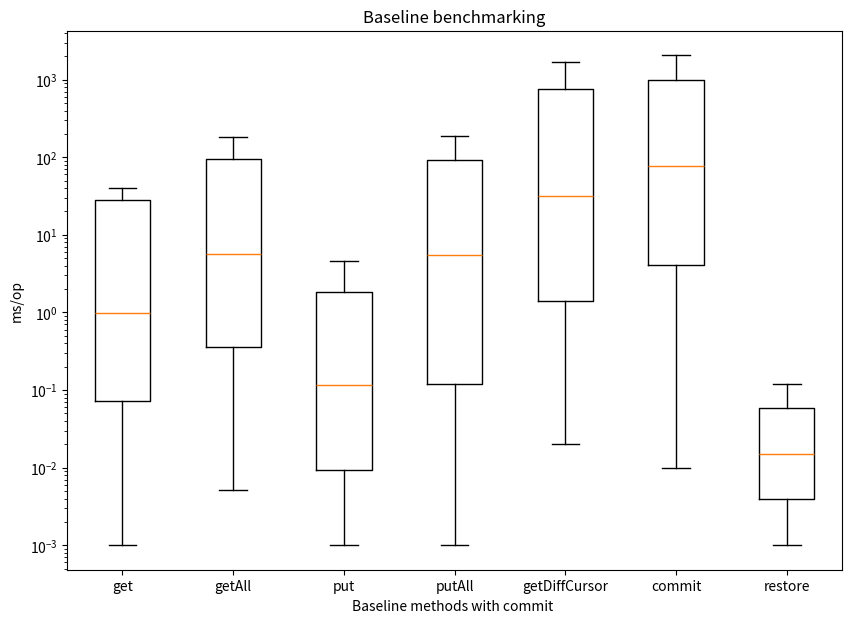

This figure's Python source:
import matplotlib.pyplot as plt
import numpy as np

np.random.seed(10)
data_get = [0.001, 0.001, 0.037, 0.036, 9.355, 11.779, 0.003, 0.003, 0.073, 0.073, 23.297, 21.731, 0.005, 0.005, 0.123, 0.14, 40.051, 39.048, 0.009, 0.009, 0.235, 0.238, 78.25, 78.625, 0.018, 0.019, 0.501, 0.483, 157.599, 154.215, 0.038, 0.037, 0.988, 0.952, 321.185, 345.161, 0.074, 0.074, 1.851, 2.011, 773.087, 804.07, 0.176, 0.154, 4.449, 3.906, 1246.93, 1346.584, 0.29, 0.285, 7.365, 7.163, 3236.302, 2900.6, 0.582, 0.579, 15.36, 15.574, 1.186, 1.162, 29.881, 29.906]
data_get_all = [0.005316801, 0.005105028, 0.18417684099999998, 0.18074481599999997, 24.158496960999997, 24.061479474, 0.010292842, 0.010227515999999999, 0.363387226, 0.309154079, 49.286199736, 46.261493617999996, 0.020058049999999997, 0.019825699, 0.70936679, 0.705398265, 95.711475455, 96.66383969699999, 0.039659243999999996, 0.039621239, 1.415842324, 1.40053434, 180.08453666699998, 182.13235666699998, 0.07698983699999999, 0.075396285, 2.8776907489999997, 2.484480954, 384.282713333, 373.58635999999996, 0.177768222, 0.178984283, 5.612889143, 5.620132386, 742.52366, 709.25771, 0.356567146, 0.35679159499999996, 11.110992596, 11.304551183, 1504.07812, 1424.02398, 0.713262102, 0.7049974529999999, 22.283904152999998, 22.270737449, 3232.0364799999998, 3205.5303799999997, 1.4421407979999998, 1.407405713, 44.70532260899999, 45.604168379, 7076.70288, 7193.8849199999995, 2.8538303519999997, 2.853230499, 90.144211667, 91.578002727, 5.700673457, 5.770768642, 180.09706666699998, 181.44208999999998]
data_put = [0.001, 0.001, 0.003, 0.003, 0.006, 0.007, 0.012, 0.014, 0.026, 0.028, 0.053, 0.061, 0.11, 0.12, 0.213, 0.23, 0.448, 0.488, 0.891, 0.991, 1.858, 1.942, 0.001, 0.001, 0.003, 0.004, 0.009, 0.01, 0.023, 0.026, 0.067, 0.085, 0.202, 0.259, 0.616, 0.842, 1.846, 2.224, 4.553, 6.061, 10.517, 13.17, 23.724, 28.944, 0.001, 0.001, 0.003, 0.004, 0.009, 0.009, 0.023, 0.029, 0.078, 0.089, 0.193, 0.248, 0.865, 1.092, 3.133, 4.204, 12.595, 17.329, 63.073, 87.849, 547.652, 1013.038]
data_put_all = [0.001, 0.001, 0.002, 0.002, 0.003, 0.003, 0.005, 0.005, 0.009, 0.01, 0.019, 0.018, 0.037, 0.036, 0.096, 0.095, 0.19, 0.185, 0.283, 0.374, 0.713, 0.712, 1.456, 1.381, 2.861, 2.96, 5.663, 6.035, 12.263, 12.163, 0.048, 0.049, 0.064, 0.067, 0.098, 0.101, 0.177, 0.179, 0.355, 0.351, 0.706, 0.693, 1.376, 1.349, 2.691, 2.653, 5.443, 5.427, 10.619, 10.771, 22.47, 22.335, 44.869, 44.815, 94.066, 88.821, 181.748, 187.579, 404.9, 456.136, 13.637, 13.893, 19.273, 16.134, 25.758, 25.852, 41.647, 43.839, 92.471, 88.588, 137.824, 141.177, 269.849, 257.635, 557.789, 514.069, 1197.668, 1171.632, 2425.701, 2330.3, 4857.907, 4938.263, 10402.365, 10075.787, 14683.055, 14738.022]
data_getDiffCursor = [0.02, 0.021, 0.649, 0.639, 100.201, 100.916, 0.046, 0.045, 1.279, 1.28, 220.793, 183.93, 0.088, 0.089, 2.558, 2.561, 406.401, 379.765, 0.181, 0.183, 5.093, 5.139, 797.678, 742.759, 0.354, 0.35, 10.833, 10.204, 1662.909, 1641.271, 0.697, 0.714, 20.622, 20.165, 3135.427, 3173.681, 1.395, 1.403, 40.714, 40.793, 6294.886, 6222.612, 2.815, 2.755, 80.819, 82.028, 12603.126, 12221.939, 5.751, 5.671, 163.551, 163.255, 25234.116, 24149.435, 11.457, 11.267, 327.468, 322.65, 50384.253, 47083.501, 22.985, 22.454, 649.593, 657.817, 100459.636, 98201.235, 0.02, 0.02, 0.672, 0.661, 103.965, 99.275, 0.045, 0.044, 1.324, 1.333, 205.002, 201.53, 0.089, 0.089, 2.674, 2.65, 400.138, 391.371, 0.185, 0.178, 5.374, 5.478, 832.467, 778.757, 0.352, 0.357, 10.888, 10.432, 1683.117, 1514.154, 0.698, 0.698, 21.499, 21.195, 4247.135, 3766.718, 1.44, 1.422, 43.041, 43.359, 8643.05, 8706.584, 2.858, 2.865, 85.434, 85.026, 17466.338, 16707.243, 5.681, 6.048, 170.866, 173.283, 46756.312, 45001.653, 14.709, 14.602, 519.464, 510.77, 107148.905, 125787.152, 46.098, 49.09, 1167.485, 1350.473, 255189.55, 220902.039]
data_commit = [121.781, 0.979, 1.045, 294.933, 382.167, 595.707, 538.445, 796.784, 907.781, 1794.963, 2062.859, 0.334, 0.317, 10.37, 4929.837, 4080.602, 0.01, 0.01, 1616.755, 1704.386, 0.397, 11.359, 10.591, 4578.035, 3689.052, 0.638, 0.587, 17.922, 19.408, 40.379, 4.282, 3.322, 113.227, 5.688, 5.629, 343.622, 355.405, 11.238, 1372.257, 1176.905]
data_restore = [0.001, 0.001, 0.002, 0.002, 0.004, 0.004, 0.008, 0.008, 0.015, 0.015, 0.031, 0.028, 0.058, 0.053, 0.113, 0.11, 0.247, 0.237, 0.001, 0.001, 0.002, 0.002, 0.004, 0.004, 0.008, 0.007, 0.015, 0.015, 0.029, 0.029, 0.06, 0.058, 0.116, 0.12, 0.231, 0.231, 0.001, 0.001, 0.002, 0.002, 0.004, 0.004, 0.008, 0.008, 0.015, 0.014, 0.028, 0.035, 0.055, 0.059, 0.116, 0.117, 0.228, 0.219, 0.001, 0.001, 0.002, 0.002, 0.004, 0.004, 0.007, 0.007, 0.014, 0.014, 0.026, 0.027, 0.057, 0.055, 0.109, 0.118, 0.226, 0.221, 0.001, 0.001, 0.002, 0.002, 0.004, 0.004, 0.007, 0.007, 0.014, 0.016, 0.029, 0.029, 0.065, 0.057, 0.112, 0.108, 0.229, 0.211, 0.001, 0.001, 0.002, 0.002, 0.004, 0.004, 0.008, 0.008, 0.015, 0.015, 0.027, 0.027, 0.059, 0.071, 0.121, 0.12, 0.258, 0.235]

data = [data_get, data_get_all, data_put, data_put_all, data_getDiffCursor, data_commit, data_restore]

fig = plt.figure(figsize =(10, 7))
ax = fig.add_subplot()

ax.set(
    axisbelow=True,
    title='Baseline benchmarking',
    xlabel='Baseline methods with commit ',
    ylabel='ms/op',
)

ax.set_xticklabels(['get', 'getAll', 'put', 'putAll', 'getDiffCursor', 'commit', 'restore'], fontsize=10)
ax.set_yscale("log")
plt.boxplot(data, showfliers=False)

plt.show()
